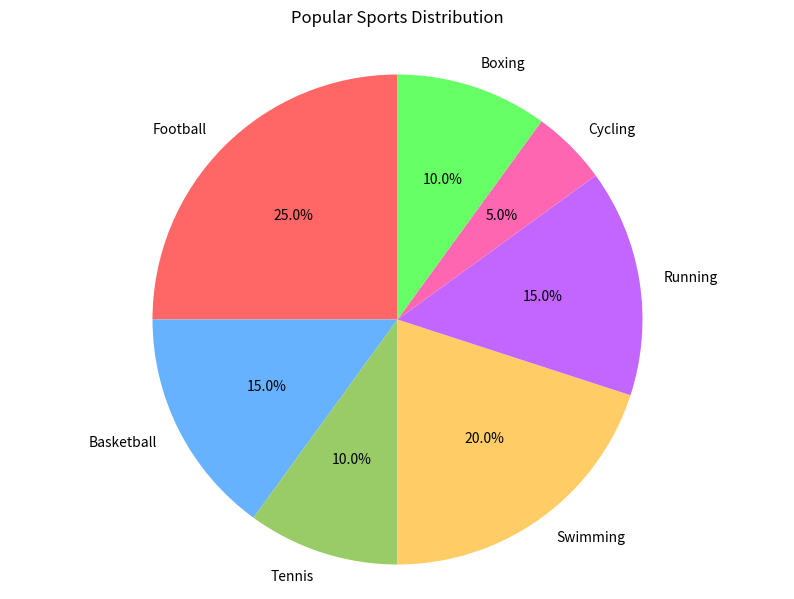

This chart was generated by the following Python code:

import matplotlib.pyplot as plt

# Data
sports = ['Football', 'Basketball', 'Tennis', 'Swimming', 'Running', 'Cycling', 'Boxing']
percentages = [25, 15, 10, 20, 15, 5, 10]
colors = ['#ff6666', '#66b2ff', '#99cc66', '#ffcc66', '#c266ff', '#ff66b2', '#66ff66']

# Pie chart
plt.figure(figsize=(10, 7))  # Change width and height of the chart
plt.pie(percentages, labels=sports, colors=colors, autopct='%1.1f%%', startangle=90)
plt.axis('equal')  # Equal aspect ratio ensures that pie is drawn as a circle.

# Title
plt.title('Popular Sports Distribution', pad=20)

# Display the chart
plt.show()
